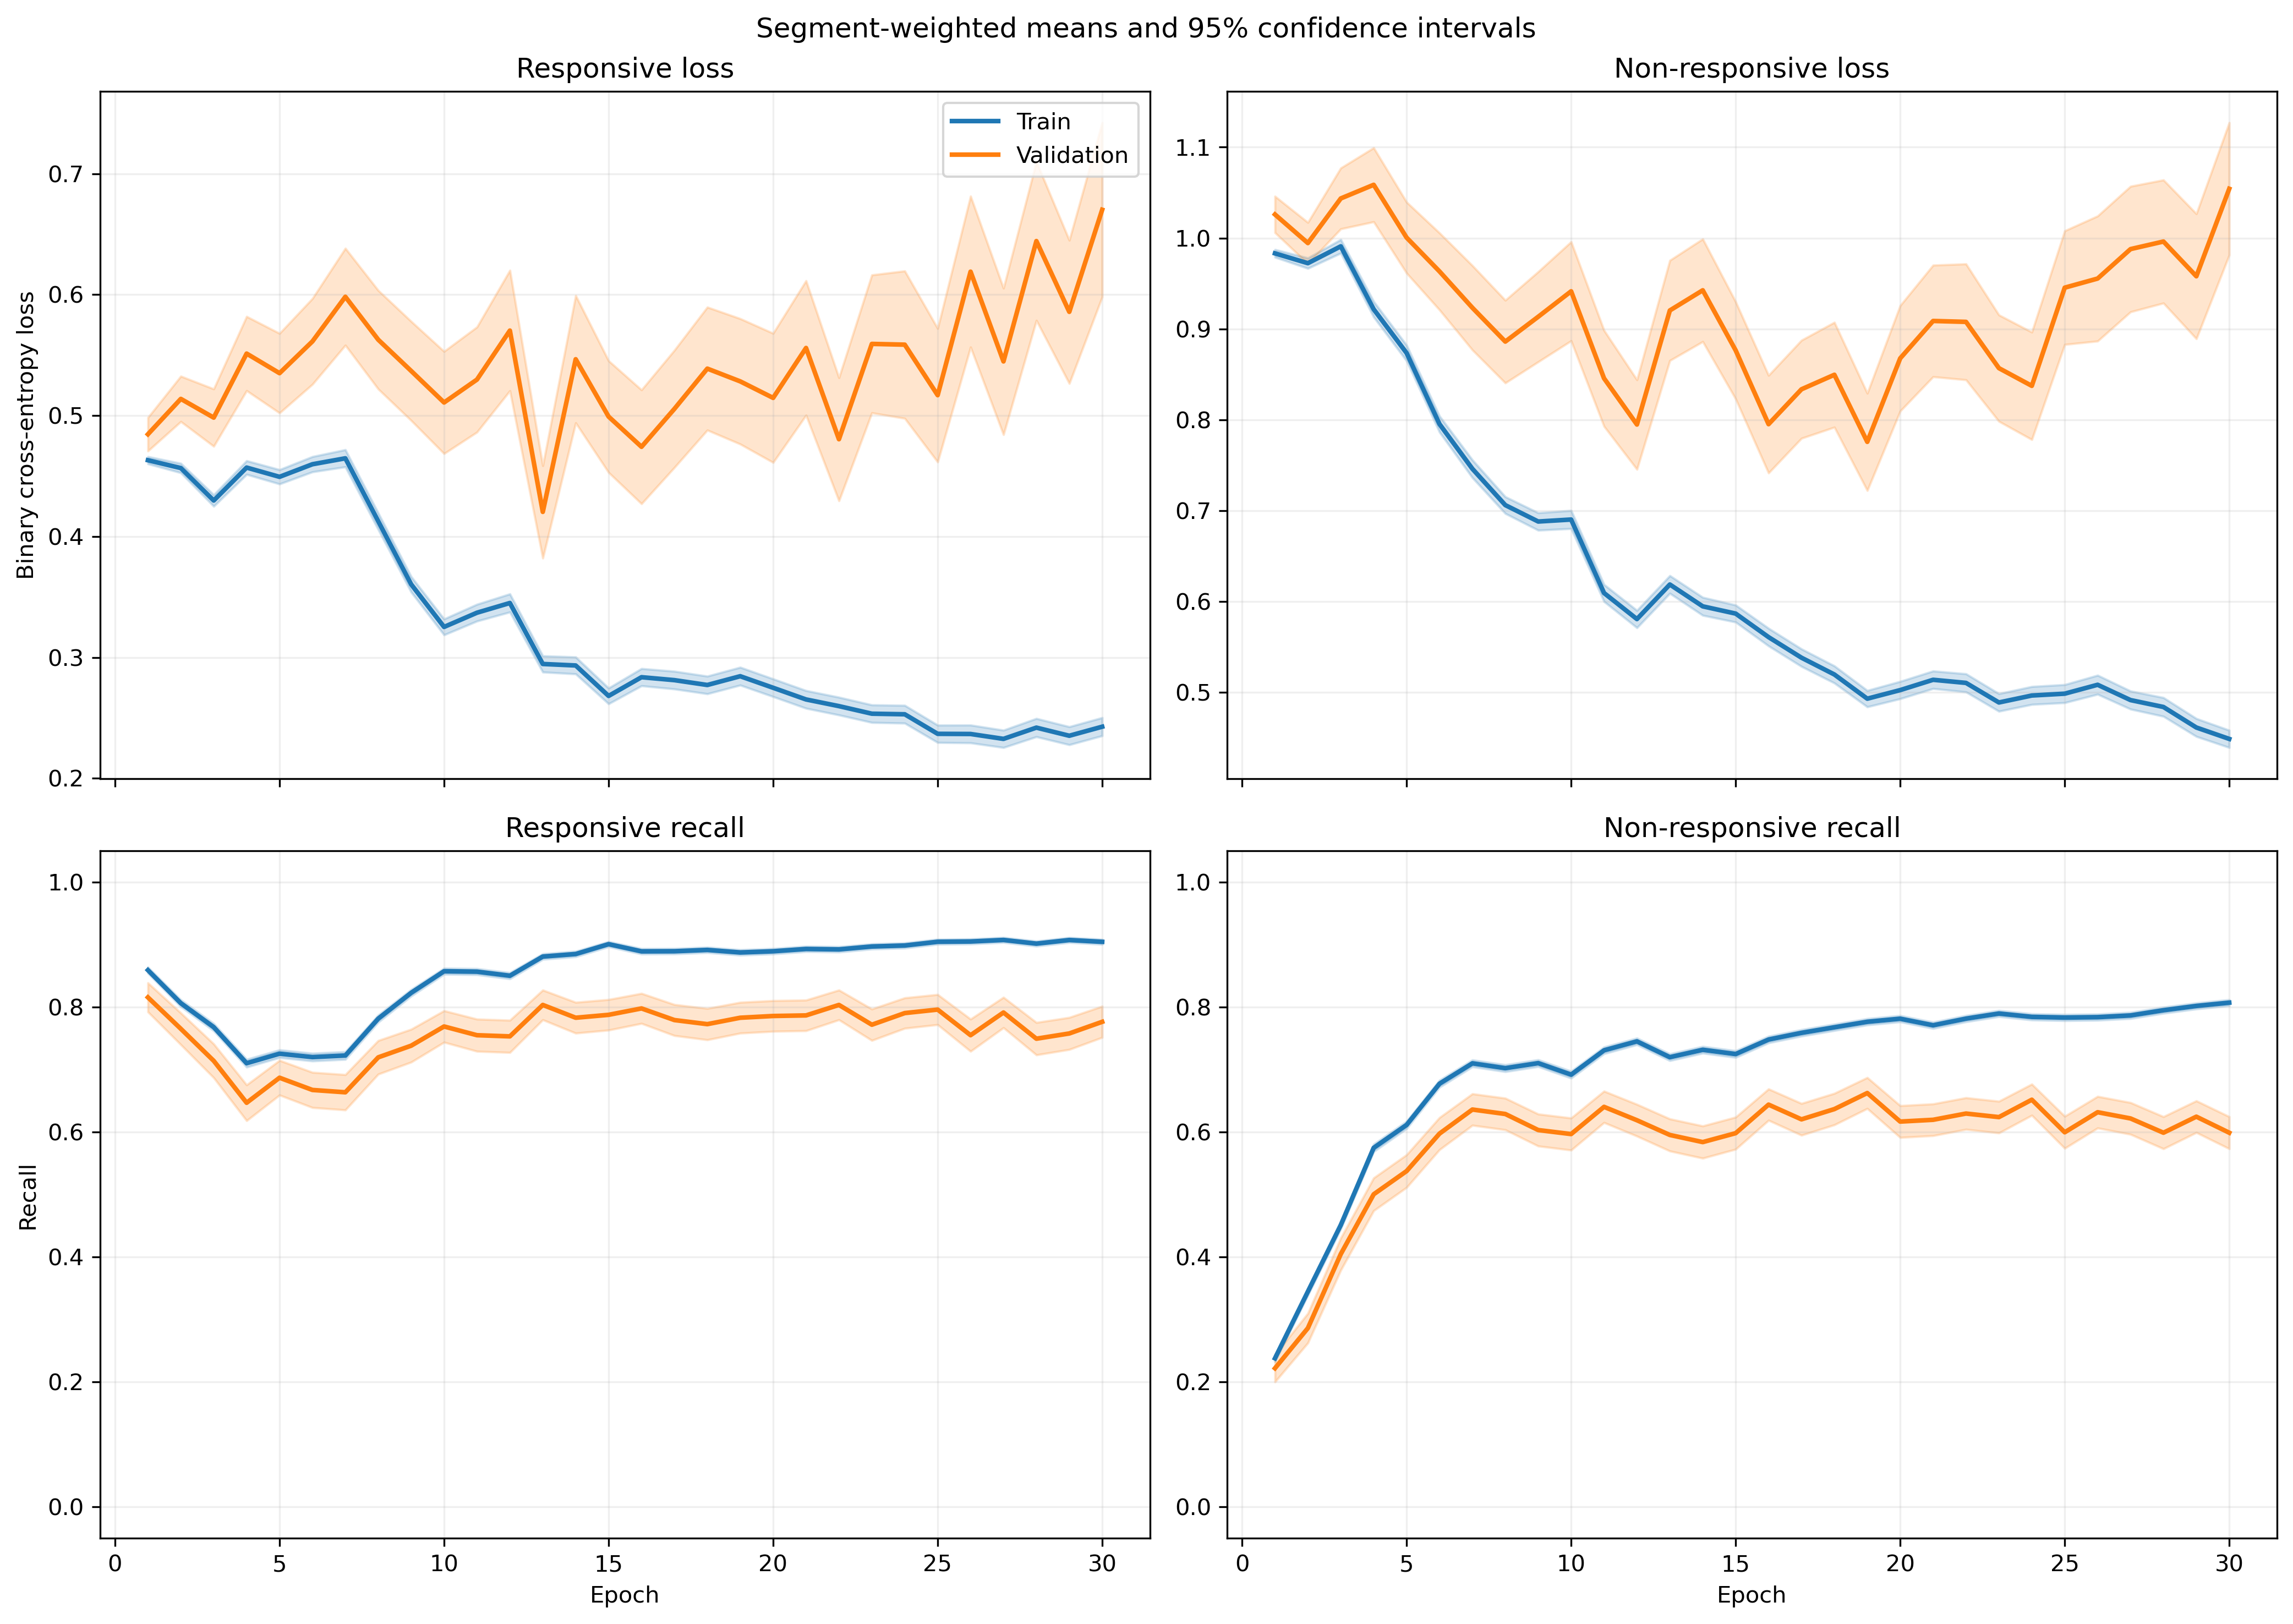

Data behind this chart, as committed beside it:
fold, epoch, split, r_loss, r_loss_count, r_loss_sum, r_loss_sum_sq, r_recall, r_recall_count, r_recall_sum, r_recall_sum_sq, nr_loss, nr_loss_count, nr_loss_sum, nr_loss_sum_sq, nr_recall, nr_recall_count, nr_recall_sum, nr_recall_sum_sq
1, 1, train, 0.4891, 1063, 519.9, 298.5, 0.8551, 1063, 909.0, 909.0, 0.9472, 1401, 1327, 1395, 0.2534, 1401, 355.0, 355.0
1, 1, validation, 0.4052, 10, 4.052, 1.849, 0.9, 10, 9.0, 9.0, , 0, 0.0, 0.0, , 0, 0.0, 0.0
1, 2, train, 0.413, 1063, 439, 258, 0.8485, 1063, 902.0, 902.0, 1.054, 1401, 1477, 1881, 0.2691, 1401, 377.0, 377.0
1, 2, validation, 0.331, 10, 3.31, 1.458, 0.9, 10, 9.0, 9.0, , 0, 0.0, 0.0, , 0, 0.0, 0.0
1, 3, train, 0.4261, 1063, 453, 331.9, 0.7611, 1063, 809.0, 809.0, 1.005, 1401, 1408, 1999, 0.4532, 1401, 635.0, 635.0
1, 3, validation, 0.4059, 10, 4.059, 2.518, 0.8, 10, 8.0, 8.0, , 0, 0.0, 0.0, , 0, 0.0, 0.0
1, 4, train, 0.5734, 1063, 609.5, 553.8, 0.6246, 1063, 664.0, 664.0, 0.7315, 1401, 1025, 1232, 0.6852, 1401, 960.0, 960.0
1, 4, validation, 0.679, 10, 6.79, 6.234, 0.4, 10, 4.0, 4.0, , 0, 0.0, 0.0, , 0, 0.0, 0.0
1, 5, train, 0.5719, 1063, 607.9, 625.3, 0.6632, 1063, 705.0, 705.0, 0.7273, 1401, 1019, 1389, 0.6895, 1401, 966.0, 966.0
1, 5, validation, 0.6451, 10, 6.451, 6.055, 0.6, 10, 6.0, 6.0, , 0, 0.0, 0.0, , 0, 0.0, 0.0
1, 6, train, 0.4897, 1063, 520.6, 480.9, 0.7103, 1063, 755.0, 755.0, 0.7461, 1401, 1045, 1474, 0.6831, 1401, 957.0, 957.0
1, 6, validation, 0.757, 10, 7.57, 7.115, 0.4, 10, 4.0, 4.0, , 0, 0.0, 0.0, , 0, 0.0, 0.0
1, 7, train, 0.4681, 1063, 497.6, 562.4, 0.7178, 1063, 763.0, 763.0, 0.7221, 1401, 1012, 1694, 0.7181, 1401, 1006, 1006
1, 7, validation, 0.8279, 10, 8.279, 8.675, 0.3, 10, 3.0, 3.0, , 0, 0.0, 0.0, , 0, 0.0, 0.0
1, 8, train, 0.3643, 1063, 387.3, 315.1, 0.794, 1063, 844.0, 844.0, 0.7124, 1401, 998.1, 1344, 0.6874, 1401, 963.0, 963.0
1, 8, validation, 0.694, 10, 6.94, 5.695, 0.4, 10, 4.0, 4.0, , 0, 0.0, 0.0, , 0, 0.0, 0.0
1, 9, train, 0.3884, 1063, 412.9, 359, 0.7874, 1063, 837.0, 837.0, 0.6141, 1401, 860.3, 1127, 0.7438, 1401, 1042, 1042
1, 9, validation, 0.8571, 10, 8.571, 8.443, 0.4, 10, 4.0, 4.0, , 0, 0.0, 0.0, , 0, 0.0, 0.0
1, 10, train, 0.3179, 1063, 337.9, 296.9, 0.8636, 1063, 918.0, 918.0, 0.6567, 1401, 920.1, 1281, 0.6731, 1401, 943.0, 943.0
1, 10, validation, 0.5555, 10, 5.555, 4.359, 0.6, 10, 6.0, 6.0, , 0, 0.0, 0.0, , 0, 0.0, 0.0
1, 11, train, 0.4132, 1063, 439.2, 529.5, 0.794, 1063, 844.0, 844.0, 0.5005, 1401, 701.3, 1085, 0.8023, 1401, 1124, 1124
1, 11, validation, 0.7519, 10, 7.519, 8.963, 0.4, 10, 4.0, 4.0, , 0, 0.0, 0.0, , 0, 0.0, 0.0
1, 12, train, 0.3032, 1063, 322.3, 372.9, 0.873, 1063, 928.0, 928.0, 0.5981, 1401, 838, 1420, 0.7366, 1401, 1032, 1032
1, 12, validation, 0.5039, 10, 5.039, 3.963, 0.6, 10, 6.0, 6.0, , 0, 0.0, 0.0, , 0, 0.0, 0.0
1, 13, train, 0.3714, 1063, 394.8, 494.6, 0.8175, 1063, 869.0, 869.0, 0.4968, 1401, 695.9, 1143, 0.793, 1401, 1111, 1111
1, 13, validation, 0.5663, 10, 5.663, 5.271, 0.6, 10, 6.0, 6.0, , 0, 0.0, 0.0, , 0, 0.0, 0.0
1, 14, train, 0.3669, 1063, 390, 518.3, 0.8523, 1063, 906.0, 906.0, 0.464, 1401, 650.1, 986.4, 0.7844, 1401, 1099, 1099
1, 14, validation, 0.4417, 10, 4.417, 3.484, 0.8, 10, 8.0, 8.0, , 0, 0.0, 0.0, , 0, 0.0, 0.0
1, 15, train, 0.303, 1063, 322.1, 410.8, 0.857, 1063, 911.0, 911.0, 0.5915, 1401, 828.7, 1507, 0.7516, 1401, 1053, 1053
1, 15, validation, 0.3657, 10, 3.657, 2.927, 0.8, 10, 8.0, 8.0, , 0, 0.0, 0.0, , 0, 0.0, 0.0
1, 16, train, 0.2899, 1063, 308.2, 404.1, 0.8796, 1063, 935.0, 935.0, 0.6173, 1401, 864.9, 1656, 0.7288, 1401, 1021, 1021
1, 16, validation, 0.2629, 10, 2.629, 1.617, 0.9, 10, 9.0, 9.0, , 0, 0.0, 0.0, , 0, 0.0, 0.0
1, 17, train, 0.2448, 1063, 260.3, 265.9, 0.8984, 1063, 955.0, 955.0, 0.6212, 1401, 870.3, 1462, 0.7116, 1401, 997.0, 997.0
1, 17, validation, 0.2398, 10, 2.398, 1.197, 0.9, 10, 9.0, 9.0, , 0, 0.0, 0.0, , 0, 0.0, 0.0
1, 18, train, 0.3362, 1063, 357.4, 450.8, 0.857, 1063, 911.0, 911.0, 0.4056, 1401, 568.3, 765.9, 0.8194, 1401, 1148, 1148
1, 18, validation, 0.3494, 10, 3.494, 2.492, 0.8, 10, 8.0, 8.0, , 0, 0.0, 0.0, , 0, 0.0, 0.0
1, 19, train, 0.3195, 1063, 339.7, 383.6, 0.8523, 1063, 906.0, 906.0, 0.4471, 1401, 626.4, 928.6, 0.8201, 1401, 1149, 1149
1, 19, validation, 0.4024, 10, 4.024, 3.476, 0.8, 10, 8.0, 8.0, , 0, 0.0, 0.0, , 0, 0.0, 0.0
1, 20, train, 0.3515, 1063, 373.7, 513.1, 0.8288, 1063, 881.0, 881.0, 0.4533, 1401, 635.1, 1078, 0.808, 1401, 1132, 1132
1, 20, validation, 0.4381, 10, 4.381, 4.693, 0.7, 10, 7.0, 7.0, , 0, 0.0, 0.0, , 0, 0.0, 0.0
1, 21, train, 0.247, 1063, 262.6, 302.2, 0.8993, 1063, 956.0, 956.0, 0.5164, 1401, 723.5, 1205, 0.7695, 1401, 1078, 1078
1, 21, validation, 0.3776, 10, 3.776, 3.615, 0.8, 10, 8.0, 8.0, , 0, 0.0, 0.0, , 0, 0.0, 0.0
1, 22, train, 0.2591, 1063, 275.4, 326.2, 0.8862, 1063, 942.0, 942.0, 0.4948, 1401, 693.3, 1151, 0.7816, 1401, 1095, 1095
1, 22, validation, 0.3133, 10, 3.133, 2.947, 0.8, 10, 8.0, 8.0, , 0, 0.0, 0.0, , 0, 0.0, 0.0
1, 23, train, 0.1865, 1063, 198.3, 221.2, 0.921, 1063, 979.0, 979.0, 0.6835, 1401, 957.6, 1974, 0.7002, 1401, 981.0, 981.0
1, 23, validation, 0.204, 10, 2.04, 1.194, 0.9, 10, 9.0, 9.0, , 0, 0.0, 0.0, , 0, 0.0, 0.0
1, 24, train, 0.2949, 1063, 313.5, 439.4, 0.8674, 1063, 922.0, 922.0, 0.5805, 1401, 813.3, 1773, 0.7702, 1401, 1079, 1079
1, 24, validation, 0.3173, 10, 3.173, 3.043, 0.8, 10, 8.0, 8.0, , 0, 0.0, 0.0, , 0, 0.0, 0.0
1, 25, train, 0.2533, 1063, 269.3, 298.8, 0.8909, 1063, 947.0, 947.0, 0.4639, 1401, 649.9, 1011, 0.788, 1401, 1104, 1104
1, 25, validation, 0.3223, 10, 3.223, 2.796, 0.8, 10, 8.0, 8.0, , 0, 0.0, 0.0, , 0, 0.0, 0.0
1, 26, train, 0.17, 1063, 180.7, 215, 0.9294, 1063, 988.0, 988.0, 0.6684, 1401, 936.4, 2085, 0.7188, 1401, 1007, 1007
1, 26, validation, 0.2518, 10, 2.518, 2.358, 0.9, 10, 9.0, 9.0, , 0, 0.0, 0.0, , 0, 0.0, 0.0
1, 27, train, 0.2469, 1063, 262.4, 342.5, 0.8862, 1063, 942.0, 942.0, 0.5059, 1401, 708.8, 1437, 0.7916, 1401, 1109, 1109
1, 27, validation, 0.3496, 10, 3.496, 4.213, 0.9, 10, 9.0, 9.0, , 0, 0.0, 0.0, , 0, 0.0, 0.0
1, 28, train, 0.209, 1063, 222.2, 275.2, 0.9031, 1063, 960.0, 960.0, 0.6005, 1401, 841.3, 1897, 0.7587, 1401, 1063, 1063
1, 28, validation, 0.3607, 10, 3.607, 4.274, 0.8, 10, 8.0, 8.0, , 0, 0.0, 0.0, , 0, 0.0, 0.0
1, 29, train, 0.3084, 1063, 327.9, 553.1, 0.8636, 1063, 918.0, 918.0, 0.3472, 1401, 486.4, 803.1, 0.843, 1401, 1181, 1181
1, 29, validation, 0.4613, 10, 4.613, 7.828, 0.8, 10, 8.0, 8.0, , 0, 0.0, 0.0, , 0, 0.0, 0.0
1, 30, train, 0.2799, 1063, 297.6, 396.9, 0.8815, 1063, 937.0, 937.0, 0.3633, 1401, 509, 779.5, 0.8458, 1401, 1185, 1185
1, 30, validation, 0.2845, 10, 2.845, 2.243, 0.9, 10, 9.0, 9.0, , 0, 0.0, 0.0, , 0, 0.0, 0.0
... 1,140 more rows
